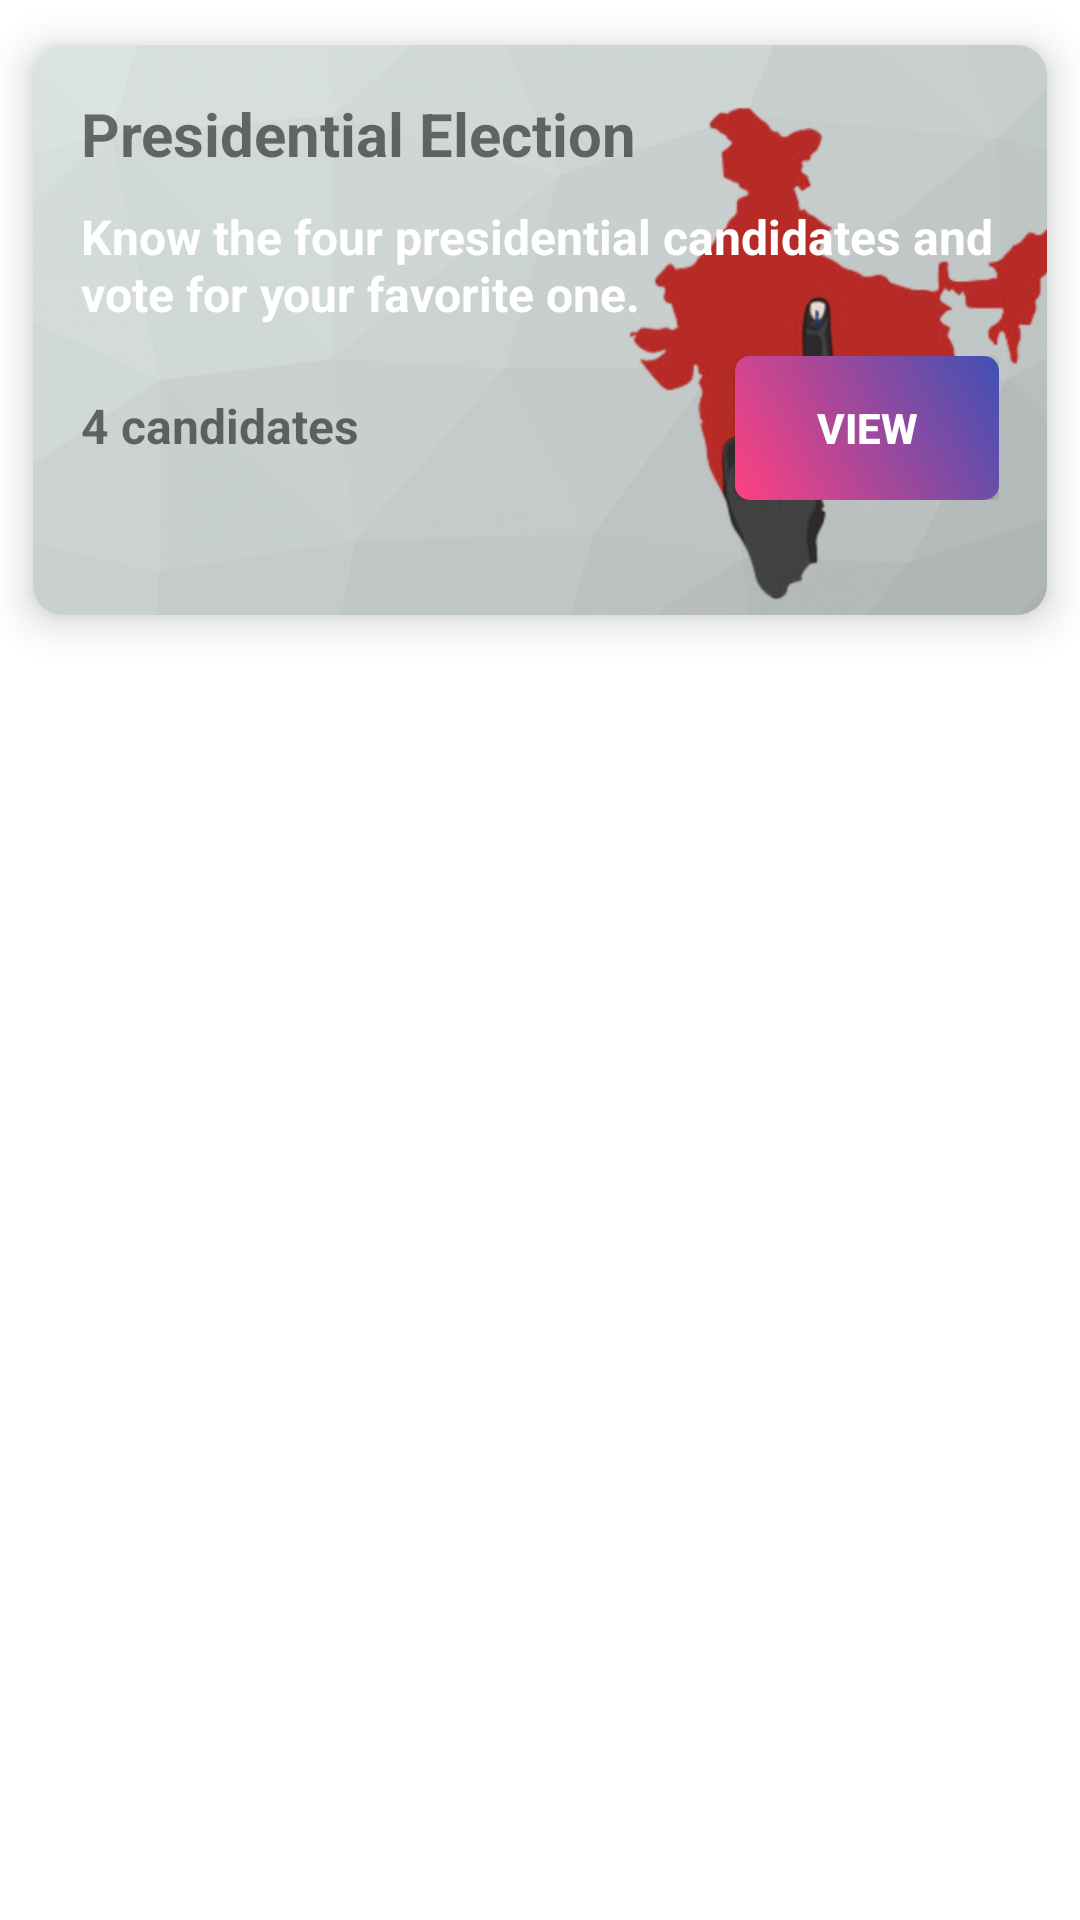

Reconstruct the res/layout file that produces this screen, plus the resources it refers to.
<!-- AndroidManifest.xml: application theme Theme.OnlineVotingSystem -->
<!-- res/layout/election_list_voters.xml -->
<?xml version="1.0" encoding="utf-8"?>
<LinearLayout
    xmlns:android="http://schemas.android.com/apk/res/android"
    android:id="@+id/presidentialElectionsSection"
    android:layout_width="match_parent"
    android:layout_height="wrap_content"
    android:orientation="vertical"
    >
    <androidx.cardview.widget.CardView
        xmlns:card_view="http://schemas.android.com/apk/res-auto"
        android:layout_width="match_parent"
        android:layout_height="220dp"
        card_view:cardCornerRadius="10dp"
        card_view:cardElevation="8dp"
        card_view:cardUseCompatPadding="true">

        <ImageView
            android:id="@+id/background_image"
            android:layout_width="match_parent"
            android:layout_height="wrap_content"
            android:scaleType="centerCrop"
            android:src="@drawable/bg" />

        <LinearLayout
            android:layout_width="match_parent"
            android:layout_height="wrap_content"
            android:orientation="vertical"
            android:padding="16dp">

            <TextView
                android:id="@+id/electionTitle"
                android:layout_width="wrap_content"
                android:layout_height="wrap_content"
                android:textStyle="bold"
                android:textSize="20sp"
                android:layout_marginBottom="10dp"
                android:text="Presidential Election" />
            <TextView
                android:id="@+id/description"
                android:layout_width="wrap_content"
                android:layout_height="wrap_content"
                android:layout_marginBottom="10dp"
                android:textColor="@color/white"
                android:textStyle="bold"
                android:textSize="16sp"
                android:text="Know the four presidential candidates and vote for your favorite one." />

            <LinearLayout
                android:layout_width="match_parent"
                android:layout_height="wrap_content"
                android:orientation="horizontal">

                <TextView
                    android:id="@+id/presidentialInfo"
                    android:layout_width="wrap_content"
                    android:layout_height="wrap_content"
                    android:layout_weight="1"
                    android:textStyle="bold"
                    android:textSize="16sp"
                    android:text="4 candidates" />

                <Button
                    android:id="@+id/presidentialViewButton"
                    android:layout_width="wrap_content"
                    android:layout_height="wrap_content"
                    android:textColor="@color/white"
                    android:textStyle="bold"
                    android:background="@drawable/gradient_btn"
                    android:text="View" />

            </LinearLayout>

        </LinearLayout>
    </androidx.cardview.widget.CardView>
</LinearLayout>
<!-- resources referenced by this layout -->
<resources>
  <color name="white">#FFFFFFFF</color>
  <!-- drawable bg: png bitmap (drawable, 264703 bytes) -->
  <!-- drawable gradient_btn (drawable) -->
  <?xml version="1.0" encoding="utf-8"?>
  <shape xmlns:android="http://schemas.android.com/apk/res/android"
      android:shape="rectangle">
      <corners android:radius="5dp" />
      <gradient
          android:startColor="#FF4081"
          android:endColor="#3F51B5"
          android:type="linear"
          android:angle="45" />
  
  </shape>
  <style name="Theme.OnlineVotingSystem" parent="Base.Theme.OnlineVotingSystem" />
  <style name="Base.Theme.OnlineVotingSystem" parent="Theme.MaterialComponents.Light.DarkActionBar">
          
           <item name="colorPrimary">@color/primary</item>
      </style>
  <color name="primary">#6fc1cc</color>
</resources>
